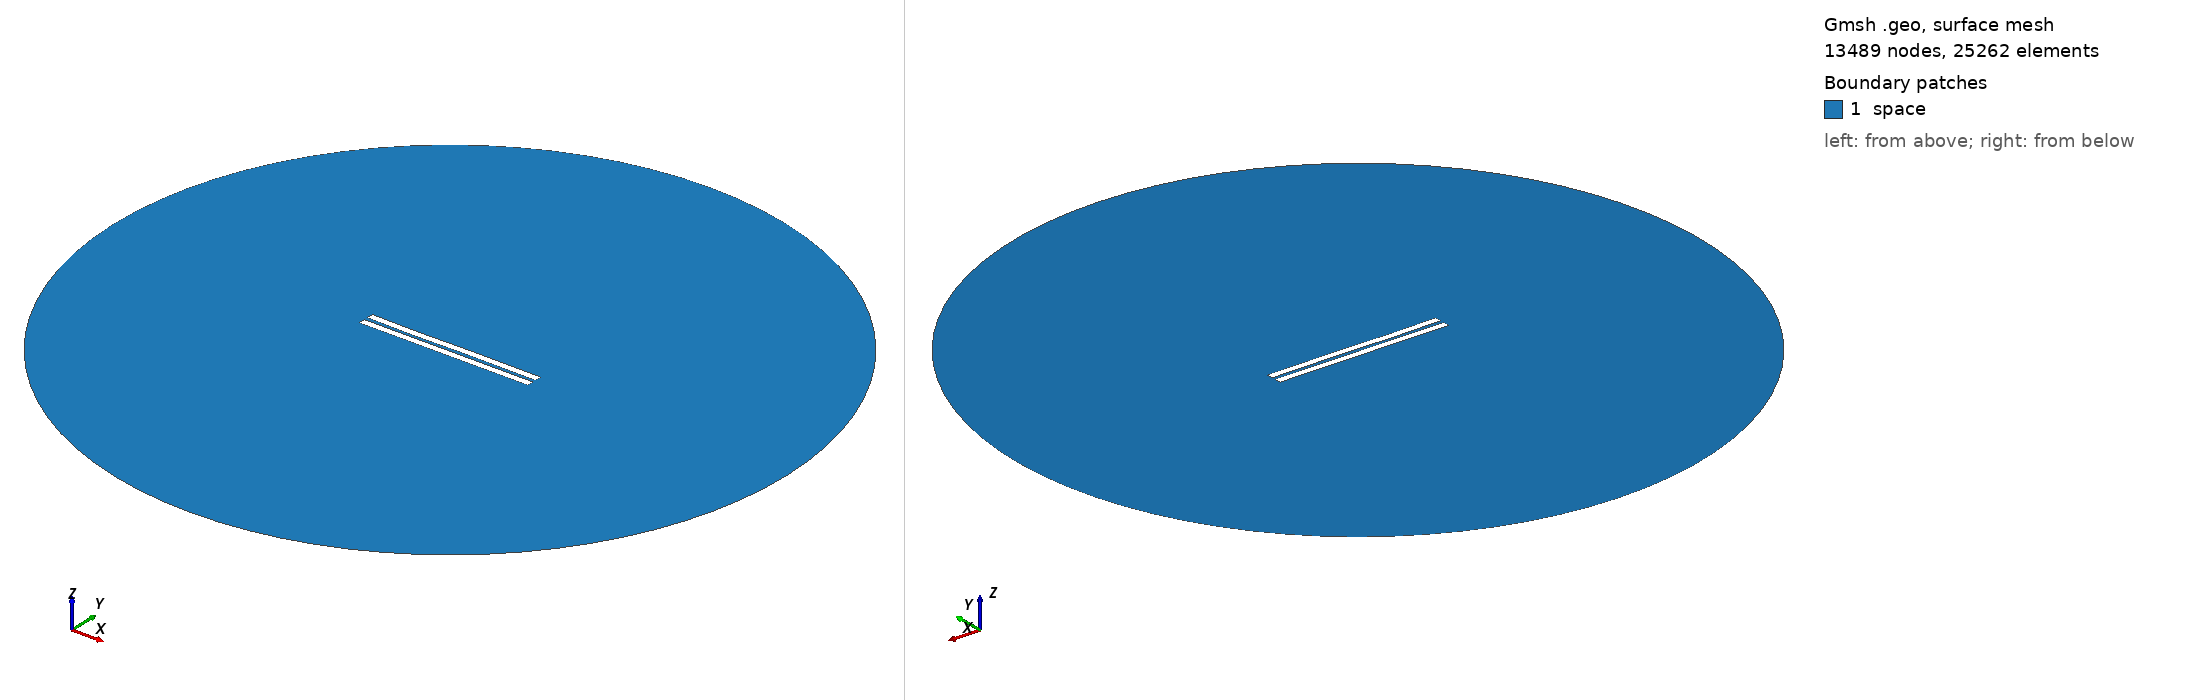

Gmsh geometry script, surface-meshed: 13489 nodes, 25262 surface elements. Boundary patches (legend numbers): 1 space. Left view from above one corner, right view from below the opposite corner. Legend entries are the model's physical surfaces. The drawing asked Gmsh for element sizes between 1% and 20% of the model's largest extent; the script's own settings can give other sizes.

=== 2527.geo (drawn) ===
//---------------------------------------
// Geometry kernel
//---------------------------------------

SetFactory("OpenCASCADE");



//---------------------------------------
// Parameters of the geometry
//---------------------------------------

// Overetch of the upper plate
overetch = 0.0;

// Distance between the plates
distance = 2.5;

// Discretization over the x axis (for the deformation)
nx = 50; 

// Length of the plate
L = 100 - overetch; 

// Number of modes
n = 4; 

// 1st mode coefficient
coeff(1) = -0.15;
beta(1) = 0.596864 * 3.1415926535 / L;

// 2nd mode coefficient
coeff(2) = -0.075;
beta(2) = 1.49418 * 3.1415926535 / L;

// 3rd mode coefficient
coeff(3) = -0.15;
beta(3) = 2.50025 * 3.1415926535 / L;

// 4th mode coefficient
coeff(4) = -0.075;
beta(4) = 3.49999 * 3.1415926535 / L;



//---------------------------------------
// Upper plate (deformed rectangle)
//---------------------------------------

// Coordiantes of the upper plate
xmin = -50;
xmax = 50 - overetch;

// Height of the upper plate
yheight = 4 - 2 * overetch;

// Indexes of the points
UpperID[] = {};
LowerID[] = {};
LeftID[] = {};
RightID[] = {};

// Point index
p = 1;

// Horizontal edges
For i In {1:nx}
    x = xmin + (i-1)*(xmax - xmin)/(nx-1);

    y_bottom = distance / 2 + overetch;
    For j In {1:n}
        C = (Cosh(beta(j)*L) + Cos(beta(j)*L)) / (Sinh(beta(j)*L) + Sin(beta(j)*L));
        y_bottom  = y_bottom + coeff(j) * (Cosh(beta(j)*(x+50)) - Cos(beta(j)*(x+50)) - C * (Sinh(beta(j)*(x+50)) - Sin(beta(j)*(x+50))));
    EndFor

    y_top = y_bottom + yheight;

    Point(p) = {x, y_top, 0, 1.0};
    UpperID[i] = p;
    p = p + 1;

    Point(p) = {x, y_bottom, 0, 1.0};
    LowerID[i] = p;
    p = p + 1;
EndFor

// Create point lists
UpperPts[] = {}; LowerPts[] = {};
For i In {1:nx}
  UpperPts[] += {UpperID[i]};
  LowerPts[] += {LowerID[i]};
EndFor

// Build splines
Spline(1) = {UpperPts[]};
Spline(2) = {LowerPts[]};
Line(3) = {LowerPts[nx-1], UpperPts[nx-1]};
Line(4) = {LowerPts[0], UpperPts[0]};

// Build the plane surface
Curve Loop(1) = {2, 3, -1, -4};
Plane Surface(1) = {1};



//---------------------------------------
// Lower plate (rectangle)
//---------------------------------------

// Vertices
Point(1001) = {-50, -1, 0, 1.0};
Point(1002) = { 50, -1, 0, 1.0};
Point(1003) = { 50,  -5, 0, 1.0};
Point(1004) = {-50,  -5, 0, 1.0};

// Edges
Line(5) = {1001, 1002};
Line(6) = {1002, 1003};
Line(7) = {1003, 1004};
Line(8) = {1004, 1001};

// Plane surface
Line Loop(2) = {5, 6, 7, 8};
Plane Surface(2) = {2}; 



//---------------------------------------
// Outer (fictious) boundary
//---------------------------------------

// Points
Point(1005) = {0, 0, 0};       // Center
Point(1006) = {200, 0, 0};     // Start point
Point(1007) = {0, 200, 0};     // 90 degrees
Point(1008) = {-200, 0, 0};    // 180 degrees
Point(1009) = {0, -200, 0};    // 270 degrees

// Circle arcs (each needs start, center, end)
Circle(9) = {1006, 1005, 1007};
Circle(10) = {1007, 1005, 1008};
Circle(11) = {1008, 1005, 1009};
Circle(12) = {1009, 1005, 1006};

// Plane surface for the entire domain
Curve Loop(3) = {9, 10, 11, 12};
Surface(3) = {3};

// Subtract the plates from the whole domain to obtain the actual domain where we want to solve the equations
BooleanDifference{ Surface{3}; Delete; }{ Surface{1}; Surface{2}; Delete; }




//---------------------------------------
// Transfinite Lines/Curves
//---------------------------------------

// Set the number of points on the boundaries
r = 7;

// Plates
Transfinite Curve {1, 2} = 50*r Using Progression 1;
Transfinite Curve {3, 4} = 2*r Using Progression 1;
Transfinite Line {5, 7} = 50*r Using Progression 1;
Transfinite Line {6, 8} = 2*r Using Progression 1;

// Outer boundary
Transfinite Line {9, 10, 11, 12} = 20 Using Progression 1;



//---------------------------------------
// Physical groups
//---------------------------------------                

// Physical curves (boundaries)
Physical Line("force_segment", 10) = {2};
Physical Line("upper_plate", 11) = {1, 3, 4};
Physical Line("lower_plate", 12) = {5, 6, 7, 8};
Physical Line("boundary", 20) = {9, 10, 11, 12};

// Physical Surfaces
Physical Surface("space", 30) = {3};



//---------------------------------------
// 6. Generate the Mesh
//---------------------------------------

// 2D mesh generation
Mesh 2;
